Run: headless pygame with SDL's dummy video driver; simulated clock (each Clock.tick advances the game by its frame time, no real sleeping); random seed 0; keys injected as events and as key.get_pressed() state; no mouse input.
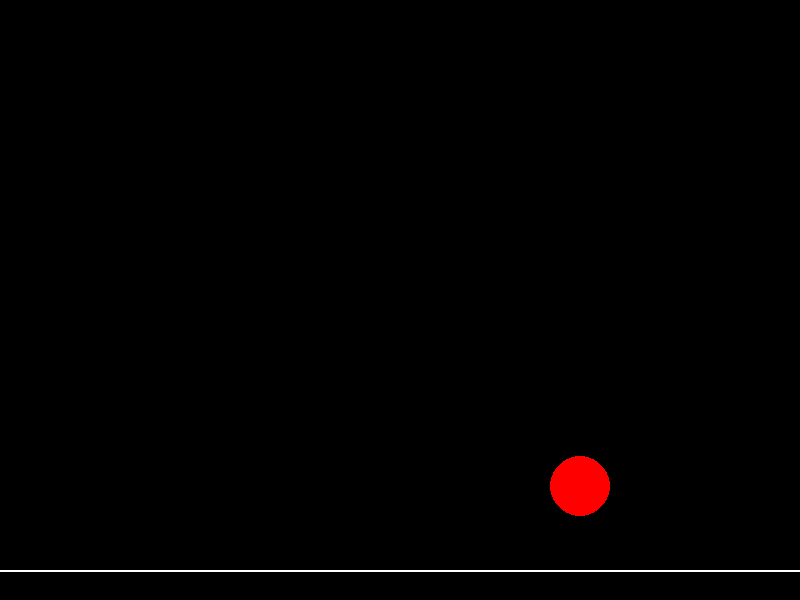
Frame 1 of 4 · flips 1–60 · no input
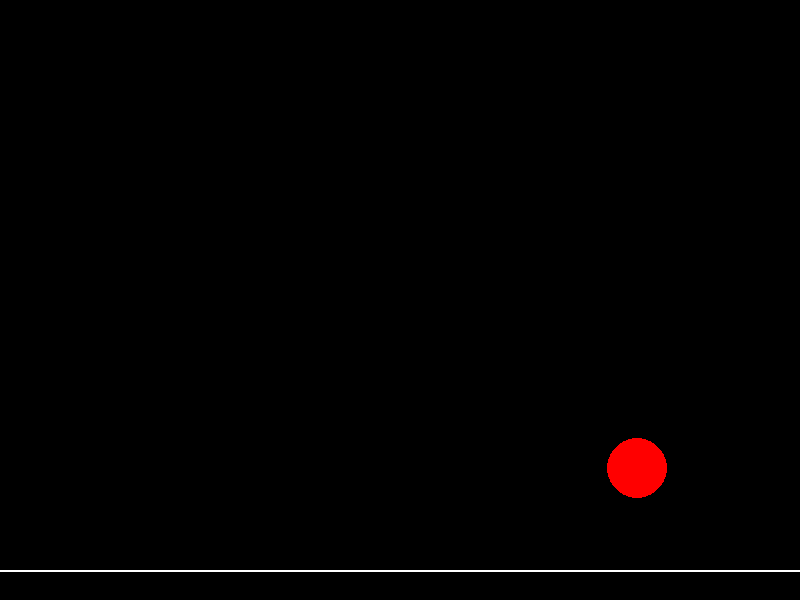
Frame 2 of 4 · flips 61–180 · tapped SPACE, RETURN · held RIGHT (→), D
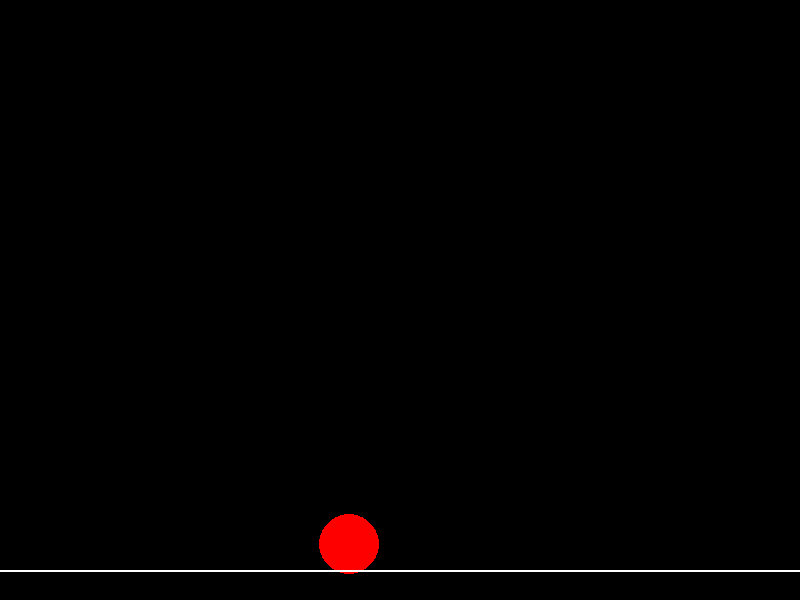
Frame 3 of 4 · flips 181–300 · held DOWN (↓), S
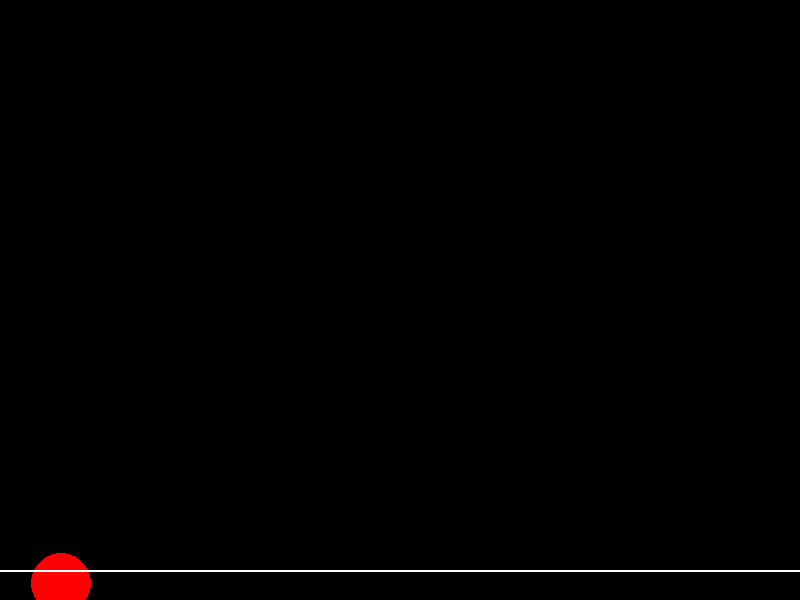
Frame 4 of 4 · flips 301–420 · held LEFT (←), A, UP (↑), W

The pygame program that drew these frames:

import pygame
import sys
import math

# Initialize Pygame
pygame.init()

# Screen dimensions
WIDTH, HEIGHT = 800, 600
screen = pygame.display.set_mode((WIDTH, HEIGHT))
pygame.display.set_caption("Bouncing Sphere")

# Colors
WHITE = (255, 255, 255)
BLACK = (0, 0, 0)
RED = (255, 0, 0)

# Sphere properties
radius = 30
x, y = WIDTH // 2, HEIGHT // 2
dx, dy = 3, -3  # Initial velocity (x, y)
gravity = 0.2   # Gravity strength

clock = pygame.time.Clock()

def draw_sphere():
    """Draw a 2D circle representing the sphere."""
    pygame.draw.circle(screen, RED, (int(x), int(y)), radius)

def update_position():
    """Update sphere position with gravity and collision."""
    global dx, dy, x, y

    # Apply gravity (increase downward velocity)
    dy += gravity

    # Update position
    x += dx
    y += dy

    # Wall collision (left/right)
    if x - radius <= 0 or x + radius >= WIDTH:
        dx *= -0.8  # Bounce with energy loss

    # Wall collision (top/bottom)
    if y - radius <= 0 or y + radius >= HEIGHT:
        dy *= -0.8  # Bounce with energy loss

# Main game loop
running = True
while running:
    for event in pygame.event.get():
        if event.type == pygame.QUIT:
            running = False

    # Clear screen
    screen.fill(BLACK)

    # Update and draw
    update_position()
    draw_sphere()

    # Draw floor (optional)
    pygame.draw.line(screen, WHITE, (0, HEIGHT - radius), (WIDTH, HEIGHT - radius), 2)

    pygame.display.flip()
    clock.tick(60)  # Cap at 60 FPS

pygame.quit()
sys.exit()
